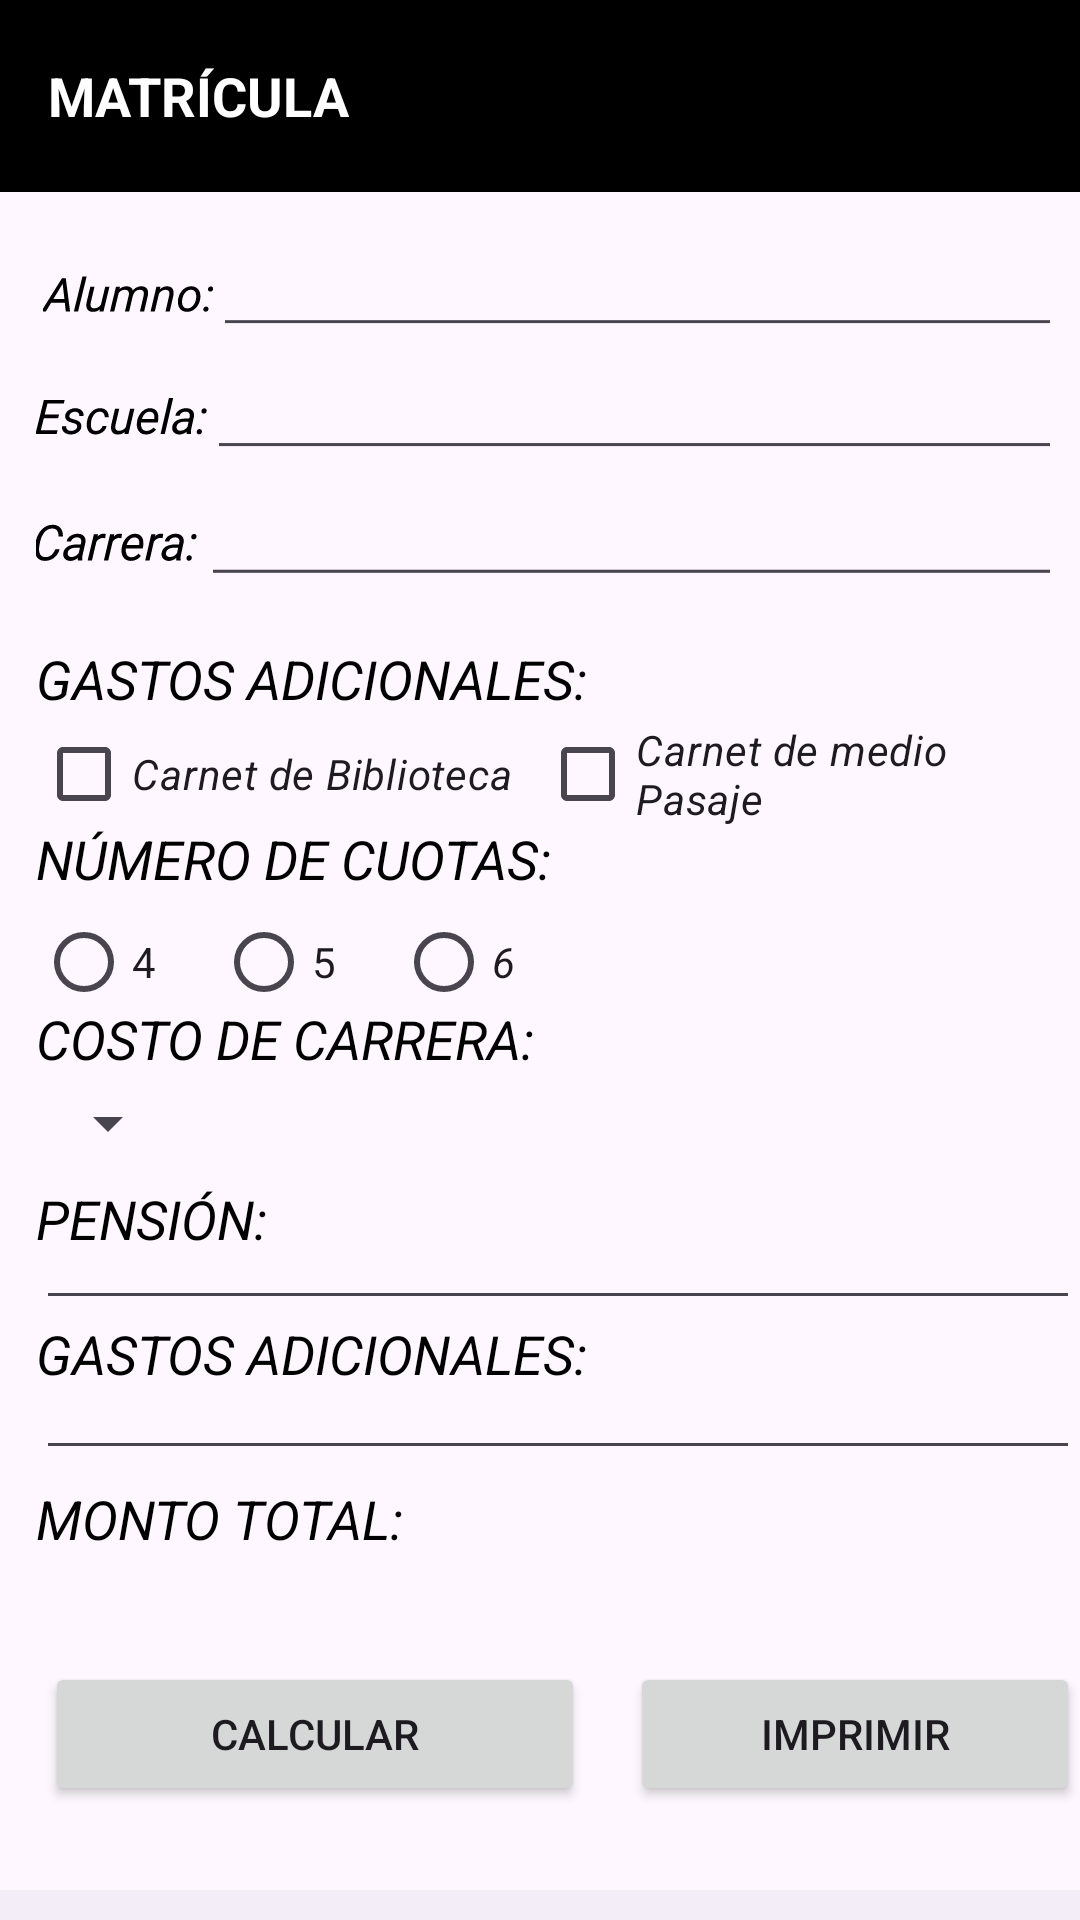

Layout XML and referenced resources for this Android screen:
<!-- AndroidManifest.xml: application theme Theme.Formulario -->
<!-- res/layout/activity_main.xml -->
<?xml version="1.0" encoding="utf-8"?>
<androidx.drawerlayout.widget.DrawerLayout xmlns:android="http://schemas.android.com/apk/res/android"
    xmlns:app="http://schemas.android.com/apk/res-auto"
    xmlns:tools="http://schemas.android.com/tools"
    android:id="@+id/drawer_layout"
    android:layout_width="match_parent"
    android:layout_height="match_parent"
    tools:context=".MainActivity"
    tools:ignore="MissingClass">
    <androidx.constraintlayout.widget.ConstraintLayout
        android:layout_width="match_parent"
        android:layout_height="match_parent">
<RelativeLayout
    android:layout_width="match_parent"
    android:layout_height="match_parent">

    <androidx.appcompat.widget.Toolbar
        android:id="@+id/toolbar"
        android:layout_width="match_parent"
        android:layout_height="?attr/actionBarSize"
        android:background="@color/azul_marino"
        android:elevation="4dp"
        android:theme="@style/ThemeOverlay.AppCompat.ActionBar"
        app:popupTheme="@style/ThemeOverlay.AppCompat.Light">


        <TextView
            android:id="@+id/toolbarTitle"
            android:layout_width="wrap_content"
            android:layout_height="wrap_content"
            android:textStyle="bold"
            android:text="MATRÍCULA"
            android:textColor="@android:color/white"
            android:textSize="18sp"
            />
    </androidx.appcompat.widget.Toolbar>
    
    <LinearLayout
        android:layout_width="401dp"
        android:layout_height="wrap_content"
        android:layout_below="@id/toolbar"
        android:layout_marginStart="12dp"
        android:layout_marginTop="10dp"
        android:layout_marginEnd="10dp"
        android:layout_marginBottom="10dp"
        android:orientation="horizontal">

        <TableLayout
            android:layout_width="405dp"
            android:layout_height="wrap_content"
            android:rotationX="4">

            <TableRow
                android:layout_width="match_parent"
                android:layout_height="match_parent">

                <TextView
                    android:id="@+id/textView7"
                    android:layout_width="wrap_content"
                    android:layout_height="wrap_content"
                    android:text="Alumno:"
                    android:textColor="@color/azul_marino"
                    android:textSize="16sp"
                    android:textStyle="italic" />

                <EditText
                    android:id="@+id/Alumno"
                    android:layout_width="332dp"
                    android:layout_height="wrap_content"
                    android:ems="10"

                    android:inputType="text" />

            </TableRow>

            <TableRow
                android:layout_width="match_parent"
                android:layout_height="match_parent">

                <TextView
                    android:id="@+id/textView8"
                    android:layout_width="wrap_content"
                    android:layout_height="wrap_content"
                    android:text="Escuela:"
                    android:textColor="@color/azul_marino"
                    android:textSize="16sp"
                    android:textStyle="italic" />

                <EditText
                    android:id="@+id/Escuela"
                    android:layout_width="wrap_content"
                    android:layout_height="wrap_content"
                    android:ems="10"

                    android:inputType="text"
                    android:visibility="visible" />
            </TableRow>

            <TableRow
                android:layout_width="match_parent"
                android:layout_height="match_parent">

                <TextView
                    android:id="@+id/textView9"
                    android:layout_width="wrap_content"
                    android:layout_height="wrap_content"
                    android:layout_marginLeft="2dp"

                    android:text="Carrera:"
                    android:textColor="@color/azul_marino"
                    android:textSize="16sp"
                    android:textStyle="italic" />

                <AutoCompleteTextView
                    android:id="@+id/Carrera"
                    android:layout_width="wrap_content"
                    android:layout_height="wrap_content"
                    android:ems="10"
                    android:iconifiedByDefault="true"
                    android:hint=""
                    android:inputType="text" />
            </TableRow>


        </TableLayout>


    </LinearLayout>

    <TextView
        android:id="@+id/textViewGastosAdicionales"
        android:layout_width="wrap_content"
        android:layout_height="wrap_content"
        android:layout_below="@id/toolbar"
        android:layout_marginStart="12dp"
        android:layout_marginTop="150dp"
        android:text="GASTOS ADICIONALES:"
        android:textColor="@color/azul_marino"
        android:textSize="18sp"
        android:textStyle="italic" />

    <CheckBox
        android:id="@+id/CarnetBiblioteca"
        android:layout_width="wrap_content"
        android:layout_height="wrap_content"
        android:layout_below="@id/toolbar"
        android:layout_marginStart="12dp"
        android:layout_marginTop="170dp"
        android:text="Carnet de Biblioteca"
        android:textSize="14sp"
        android:textStyle="italic" />

    <CheckBox
        android:id="@+id/CarnetPasaje"
        android:layout_width="wrap_content"
        android:layout_height="wrap_content"
        android:layout_below="@id/toolbar"
        android:layout_marginStart="180dp"
        android:layout_marginTop="170dp"
        android:text="Carnet de medio Pasaje"
        android:textSize="14sp"
        android:textStyle="italic" />

    <TextView
        android:id="@+id/cuotas"
        android:layout_width="wrap_content"
        android:layout_height="wrap_content"
        android:layout_below="@id/toolbar"
        android:layout_marginStart="12dp"
        android:layout_marginTop="210dp"
        android:text="NÚMERO DE CUOTAS:"
        android:textColor="@color/azul_marino"
        android:textSize="18sp"
        android:textStyle="italic" />
    <RadioGroup
        android:id="@+id/radioGroup"
        android:layout_width="wrap_content"
        android:layout_height="wrap_content"
        android:layout_below="@id/cuotas"
        android:layout_marginTop="-2dp"
        android:layout_marginStart="12dp"
        android:orientation="horizontal">

        <RadioButton
            android:id="@+id/Radio1"
            android:layout_width="wrap_content"
            android:layout_height="wrap_content"
            android:text="4"
            android:textSize="14sp" />

        <RadioButton
            android:id="@+id/Radio2"
            android:layout_width="wrap_content"
            android:layout_height="wrap_content"
            android:text="5"
            android:textSize="14sp"
            android:layout_marginStart="12dp" />

        <RadioButton
            android:id="@+id/Radio3"
            android:layout_width="wrap_content"
            android:layout_height="wrap_content"
            android:layout_marginStart="12dp"
            android:text="6"
            android:textSize="14sp"
            android:textStyle="italic" />
    </RadioGroup>

    <FrameLayout
        android:id="@+id/frame_container"
        android:layout_width="match_parent"
        android:layout_height="wrap_content"
        android:layout_below="@id/toolbar"
    />

    <FrameLayout
        android:id="@+id/frame_container2"
        android:layout_width="match_parent"
        android:layout_height="wrap_content"
        android:layout_alignParentTop="true" />
    

    <com.google.android.material.bottomnavigation.BottomNavigationView
        android:id="@+id/bottom_navigation"
        android:layout_width="match_parent"
        android:layout_height="10dp"
        android:layout_alignParentBottom="true"
         />
    
    <TextView
        android:id="@+id/selected_result"
        android:layout_width="wrap_content"
        android:layout_height="wrap_content"
        android:layout_below="@id/toolbar"
        android:layout_marginStart="12dp"
        android:layout_marginTop="270dp"
        android:text="COSTO DE CARRERA:"
        android:textColor="@color/azul_marino"
        android:textSize="18sp"
        android:textStyle="italic" />

    
    <Spinner
        android:id="@+id/spinner_options"
        android:layout_width="wrap_content"
        android:layout_height="wrap_content"
        android:layout_below="@id/selected_result"
        android:layout_marginTop="4dp"
        android:layout_marginStart="12dp" />

    <TextView
        android:id="@+id/pension"
        android:layout_width="wrap_content"
        android:layout_height="wrap_content"
        android:layout_below="@id/toolbar"
        android:layout_marginStart="12dp"
        android:layout_marginTop="330dp"
        android:text="PENSIÓN:"
        android:textColor="@color/azul_marino"
        android:textSize="18sp"
        android:textStyle="italic" />
    <EditText
        android:id="@+id/Pension1"
        android:layout_width="400dp"
        android:layout_height="wrap_content"

        android:textSize="14sp"
        android:layout_marginTop="340dp"
        android:layout_marginStart="12dp"
        android:layout_below="@id/toolbar" />

    <TextView
        android:id="@+id/adicionales"
        android:layout_width="wrap_content"
        android:layout_height="wrap_content"
        android:layout_below="@id/toolbar"
        android:layout_marginStart="12dp"
        android:layout_marginTop="375dp"
        android:text="GASTOS ADICIONALES:"
        android:textColor="@color/azul_marino"
        android:textSize="18sp"
        android:textStyle="italic" />
    <EditText
        android:id="@+id/Adicionles1"
        android:layout_width="400dp"
        android:layout_height="wrap_content"

        android:textSize="14sp"
        android:layout_marginTop="390dp"
        android:layout_marginStart="12dp"
        android:layout_below="@id/toolbar" />

    <TextView
        android:id="@+id/pagar"
        android:layout_width="wrap_content"
        android:layout_height="wrap_content"
        android:layout_below="@id/toolbar"
        android:layout_marginStart="12dp"
        android:layout_marginTop="430dp"
        android:text="MONTO TOTAL:"
        android:textColor="@color/azul_marino"
        android:textSize="18sp"
        android:textStyle="italic" />
    <TextView
        android:id="@+id/total_pagar"
        android:layout_width="400dp"
        android:layout_height="wrap_content"

        android:textSize="14sp"
        android:layout_marginTop="460dp"
        android:layout_marginStart="18dp"
        android:layout_below="@id/toolbar" />
    <Button
        android:id="@+id/Calcular"
        android:layout_width="180dp"
        android:layout_height="wrap_content"
        android:text="CALCULAR"
        android:textSize="14sp"
        android:layout_marginTop="490dp"
        android:layout_marginStart="15dp"
        android:layout_below="@id/toolbar" />
    <Button
        android:id="@+id/Imprimir"
        android:layout_width="180dp"
        android:layout_height="wrap_content"
        android:text="IMPRIMIR"
        android:textSize="14sp"
        android:layout_marginTop="490dp"
        android:layout_marginStart="210dp"
        android:layout_below="@id/toolbar">

    </Button>



</RelativeLayout>
    </androidx.constraintlayout.widget.ConstraintLayout>





</androidx.drawerlayout.widget.DrawerLayout>
<!-- resources referenced by this layout -->
<resources>
  <color name="azul_marino">#FF000000</color>
  <style name="Theme.Formulario" parent="Base.Theme.Formulario" />
  <style name="Base.Theme.Formulario" parent="Theme.Material3.DayNight.NoActionBar">
          
          <item name="colorPrimary">@color/azul_marino</item>
          
      </style>
</resources>
